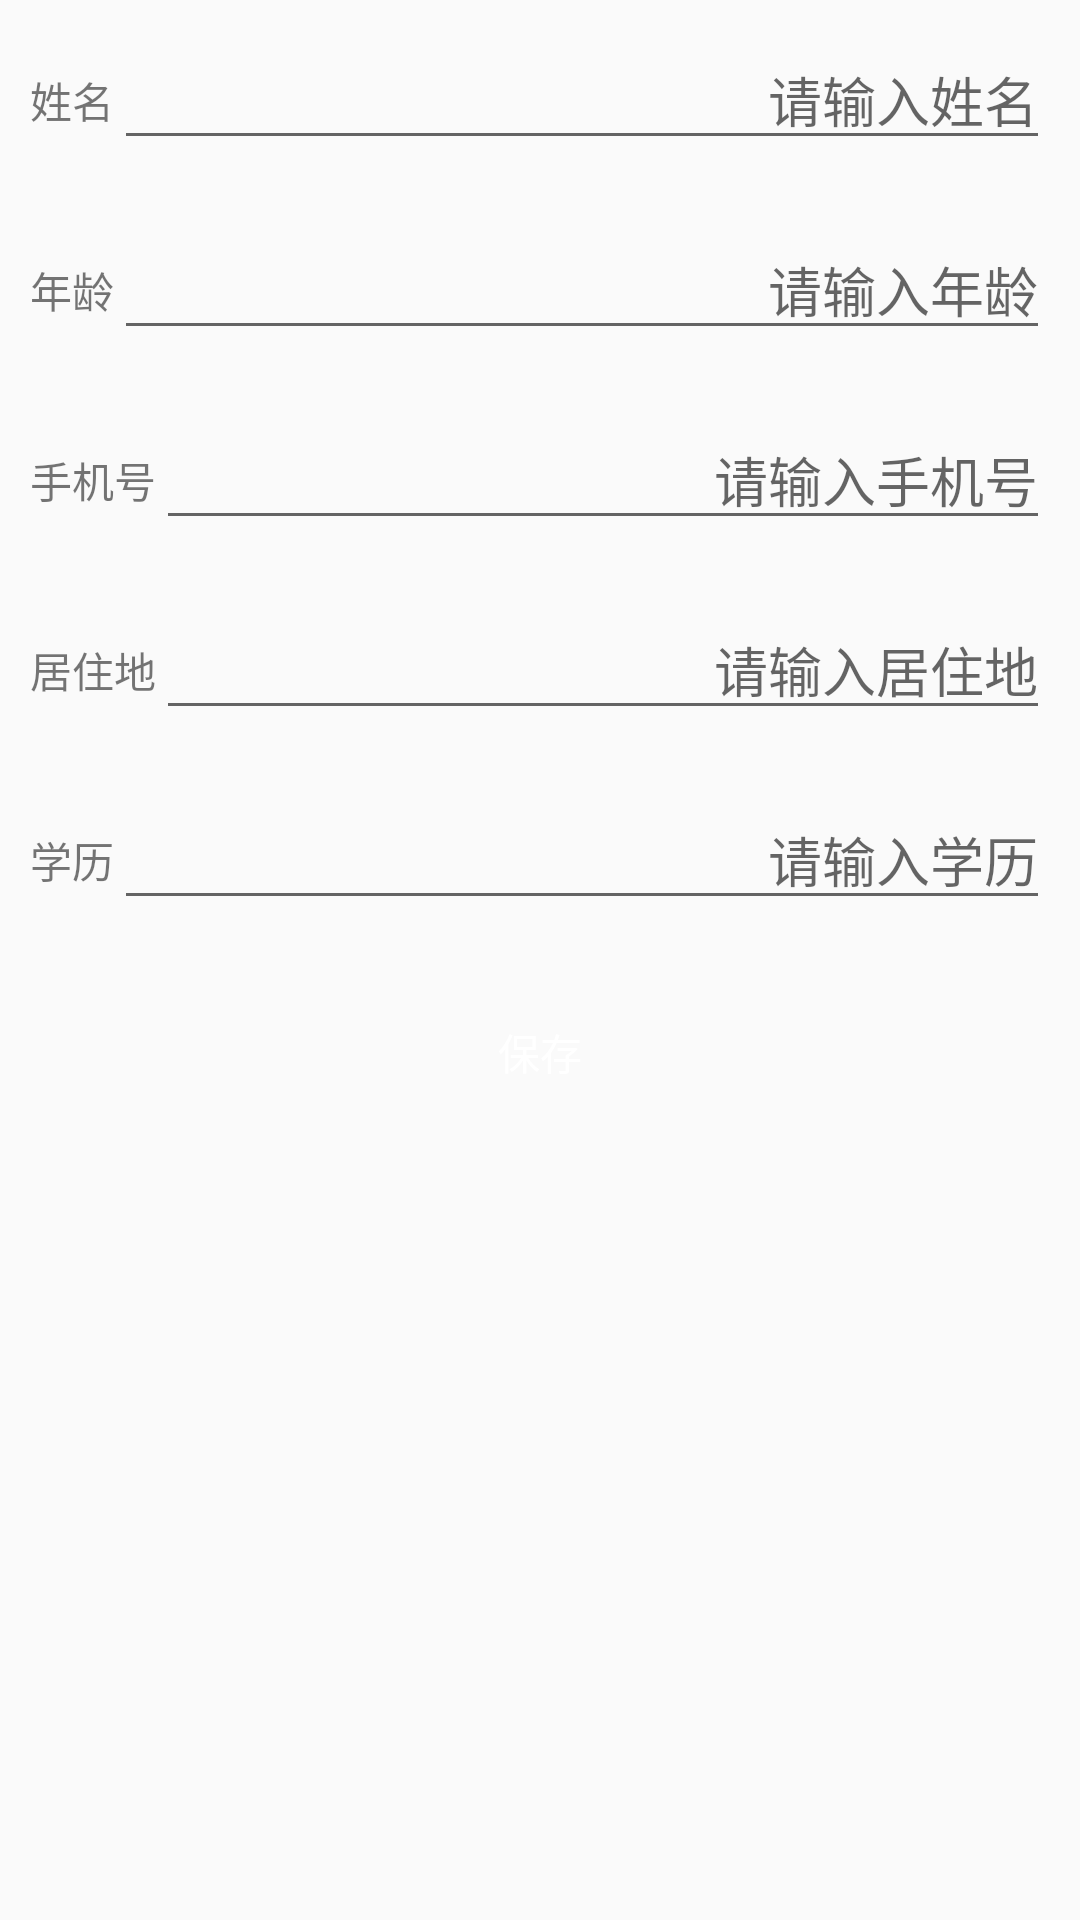

The Android layout XML behind this screen, and the referenced resources:
<!-- AndroidManifest.xml: activity theme AppTheme -->
<!-- res/layout/activity_my_info.xml -->
<?xml version="1.0" encoding="utf-8"?>
<LinearLayout xmlns:android="http://schemas.android.com/apk/res/android"
    xmlns:app="http://schemas.android.com/apk/res-auto"
    xmlns:tools="http://schemas.android.com/tools"
    android:layout_width="match_parent"
    android:layout_height="match_parent"
    android:orientation="vertical"
    tools:context="com.earnmoney.fxj.earnmoney.MyInfoActivity">

    <LinearLayout
        android:layout_width="match_parent"
        android:layout_height="wrap_content"
        android:orientation="horizontal"
        android:padding="10dp">

        <TextView
            android:layout_width="wrap_content"
            android:layout_height="wrap_content"
            android:text="姓名" />

        <EditText
            android:id="@+id/et_name"
            android:layout_width="0dp"
            android:layout_height="wrap_content"
            android:layout_weight="1"
            android:gravity="right"
            android:hint="请输入姓名" />
    </LinearLayout>
    <LinearLayout
        android:layout_width="match_parent"
        android:layout_height="wrap_content"
        android:orientation="horizontal"
        android:padding="10dp">

        <TextView
            android:layout_width="wrap_content"
            android:layout_height="wrap_content"
            android:text="年龄" />

        <EditText
            android:id="@+id/et_age"
            android:layout_width="0dp"
            android:layout_height="wrap_content"
            android:layout_weight="1"
            android:gravity="right"
            android:hint="请输入年龄" />
    </LinearLayout>
    <LinearLayout
        android:layout_width="match_parent"
        android:layout_height="wrap_content"
        android:orientation="horizontal"
        android:padding="10dp">

        <TextView
            android:layout_width="wrap_content"
            android:layout_height="wrap_content"
            android:text="手机号" />

        <EditText
            android:id="@+id/et_phone"
            android:layout_width="0dp"
            android:layout_height="wrap_content"
            android:layout_weight="1"
            android:gravity="right"
            android:inputType="phone"
            android:hint="请输入手机号" />
    </LinearLayout>
    <LinearLayout
        android:layout_width="match_parent"
        android:layout_height="wrap_content"
        android:orientation="horizontal"
        android:padding="10dp">

        <TextView
            android:layout_width="wrap_content"
            android:layout_height="wrap_content"
            android:text="居住地" />

        <EditText
            android:id="@+id/et_address"
            android:layout_width="0dp"
            android:layout_height="wrap_content"
            android:layout_weight="1"
            android:gravity="right"
            android:hint="请输入居住地" />
    </LinearLayout>
    <LinearLayout
        android:layout_width="match_parent"
        android:layout_height="wrap_content"
        android:orientation="horizontal"
        android:padding="10dp">

        <TextView
            android:layout_width="wrap_content"
            android:layout_height="wrap_content"
            android:text="学历" />

        <EditText
            android:id="@+id/et_graduate"
            android:layout_width="0dp"
            android:layout_height="wrap_content"
            android:layout_weight="1"
            android:gravity="right"
            android:hint="请输入学历" />
    </LinearLayout>
    <Button
        android:layout_marginRight="10dp"
        android:layout_marginLeft="10dp"
        android:layout_marginTop="10dp"
        android:layout_width="match_parent"
        android:layout_height="wrap_content"
        android:text="保存"
        android:onClick="save"
        android:textColor="@android:color/white"
        android:background="@drawable/selector_btn_ok_bg"
        />
</LinearLayout>
<!-- resources referenced by this layout -->
<resources>
  <!-- drawable selector_btn_ok_bg (drawable) -->
  <?xml version="1.0" encoding="utf-8"?>
  <selector xmlns:android="http://schemas.android.com/apk/res/android"
  
      >
  <item android:state_pressed="true" android:drawable="@drawable/shape_btn_ok_selected"></item>
  <item android:state_pressed="false" android:drawable="@drawable/shape_btn_ok_unselected"></item>
      <item android:drawable="@color/colorPrimary" />
  </selector>
  <style name="AppTheme" parent="Theme.AppCompat.Light.DarkActionBar">
          
          <item name="colorPrimary">@color/Darkorange</item>
          <item name="colorPrimaryDark">@color/Darkorange</item>
          <item name="colorAccent">@color/Gray</item>
      </style>
  <!-- drawable shape_btn_ok_selected (drawable) -->
  <?xml version="1.0" encoding="utf-8"?>
  <shape xmlns:android="http://schemas.android.com/apk/res/android"
      android:shape="rectangle"
      >
      <corners android:radius="10dp"></corners>
      <solid android:color="@color/colorPrimary" ></solid>
      <stroke
          android:color="@color/colorPrimaryDark"
          android:width="1dp" />
  </shape>
  <color name="colorPrimary">#FF8C00</color>
  <color name="Darkorange">#FF8C00</color>
  <color name="Gray">#808080</color>
  <color name="colorPrimaryDark">#FF8C00</color>
</resources>
